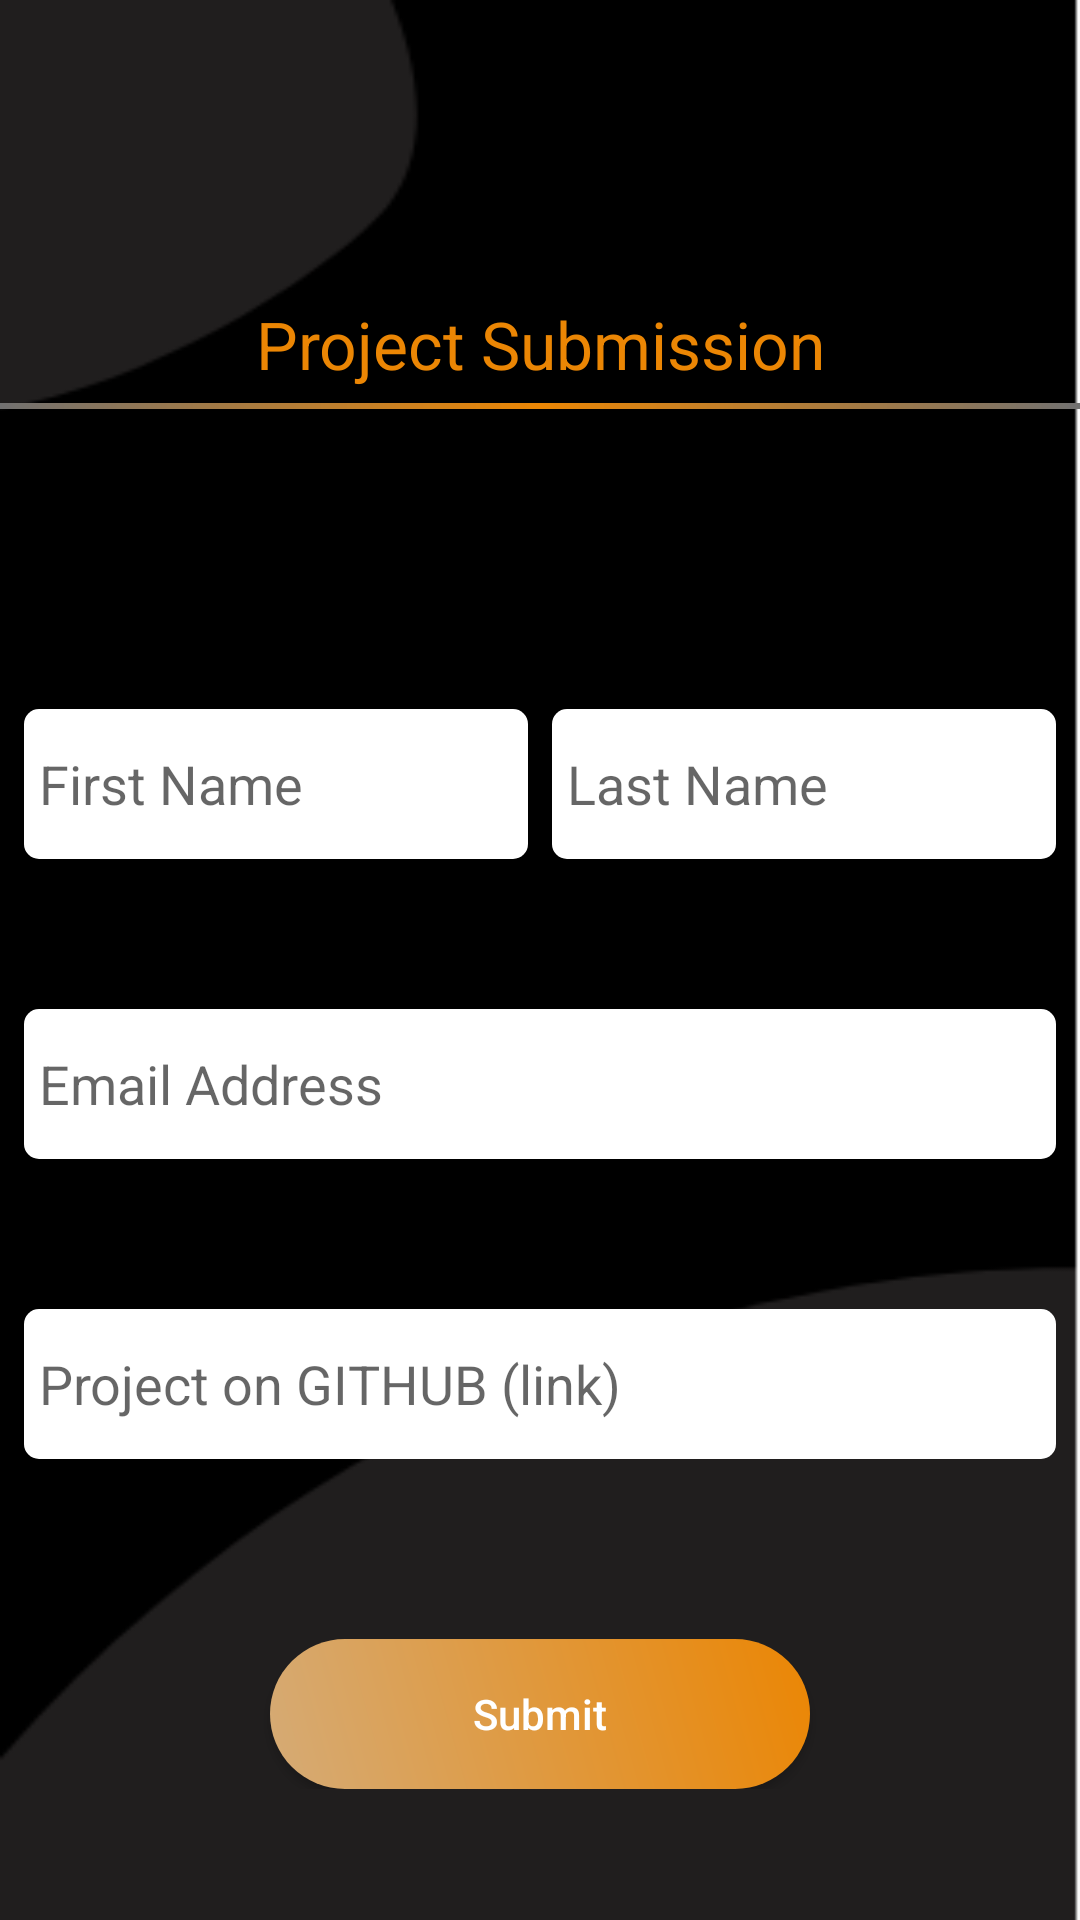

This screen was rendered from an Android layout file. Write that file and the resources it references.
<!-- AndroidManifest.xml: activity theme AppTheme.NoActionBar -->
<!-- res/layout/activity_submit.xml -->
<?xml version="1.0" encoding="utf-8"?>
<RelativeLayout xmlns:android="http://schemas.android.com/apk/res/android"
    xmlns:app="http://schemas.android.com/apk/res-auto"
    xmlns:tools="http://schemas.android.com/tools"
    android:layout_width="match_parent"
    android:layout_height="match_parent"
    android:fitsSystemWindows="true"
    android:background="@drawable/bkg"
    tools:context=".SubmitActivity">


    <ScrollView
        android:layout_width="match_parent"
        android:layout_height="match_parent"
        android:fitsSystemWindows="true">

        <androidx.constraintlayout.widget.ConstraintLayout
            android:layout_width="match_parent"
            android:layout_height="wrap_content"
            android:fitsSystemWindows="true">

            <com.google.android.material.appbar.AppBarLayout
                android:id="@+id/appBarLayout"
                android:layout_width="match_parent"
                android:layout_height="wrap_content"
                android:theme="@style/AppTheme.AppBarOverlay"
                tools:ignore="MissingConstraints"
                android:background="@null"
                android:fitsSystemWindows="true">

                <LinearLayout
                    android:layout_width="match_parent"
                    android:layout_height="match_parent"
                    android:layout_marginTop="20dp"
                    android:layout_gravity="center"
                    android:orientation="vertical"
                    android:paddingTop="25dp">

                    <LinearLayout
                        android:layout_width="match_parent"
                        android:layout_height="match_parent"
                        android:layout_gravity="center"
                        android:orientation="horizontal">

                        <Button
                            android:id="@+id/btn_back"
                            android:layout_width="32dp"
                            android:layout_height="29dp"
                            android:layout_gravity="center"
                            android:layout_marginLeft="5dp"
                            android:layout_marginTop="5dp"
                            android:background="@drawable/ic_baseline_keyboard_backspace_24" />

                        <ImageView
                            android:id="@+id/imageView"
                            android:layout_width="330dp"
                            android:layout_height="30dp"
                            android:layout_marginLeft="-15dp"
                            android:layout_marginTop="5dp"
                            app:srcCompat="@drawable/ic_gads_logo" />


                    </LinearLayout>

                    <LinearLayout
                        android:layout_width="match_parent"
                        android:layout_height="match_parent"
                        android:layout_gravity="center"
                        android:layout_marginTop="5dp"
                        android:orientation="vertical">

                        <TextView
                            android:id="@+id/textView"
                            android:layout_width="match_parent"
                            android:layout_height="wrap_content"
                            android:layout_marginTop="15dp"
                            android:gravity="center"
                            android:text="@string/text_project_submission"
                            android:textAppearance="@android:style/TextAppearance.Material.Large"
                            android:textColor="@color/colorAccent" />

                        <View
                            android:id="@+id/divider2"
                            android:layout_width="wrap_content"
                            android:layout_height="2dp"
                            android:layout_marginTop="5dp"
                            android:background="@drawable/shape_separator" />
                    </LinearLayout>

                </LinearLayout>


            </com.google.android.material.appbar.AppBarLayout>

            <EditText
                android:id="@+id/editTextFirstName"
                android:layout_width="0dp"
                android:layout_height="50dp"
                android:layout_marginStart="8dp"
                android:layout_marginTop="100dp"
                android:layout_marginEnd="4dp"
                android:background="@drawable/shape_input"
                android:ems="10"
                android:hint="@string/text_first_name"
                android:inputType="textPersonName"
                android:padding="5dp"
                app:layout_constraintEnd_toStartOf="@+id/editTextLastName"
                app:layout_constraintStart_toStartOf="parent"
                app:layout_constraintTop_toBottomOf="@+id/appBarLayout" />

            <EditText
                android:id="@+id/editTextLastName"
                android:layout_width="0dp"
                android:layout_height="50dp"
                android:layout_marginStart="4dp"
                android:layout_marginTop="100dp"
                android:layout_marginEnd="8dp"
                android:background="@drawable/shape_input"
                android:ems="10"
                android:inputType="textPersonName"
                android:padding="5dp"
                android:hint="@string/text_last_name"
                app:layout_constraintEnd_toEndOf="parent"
                app:layout_constraintStart_toEndOf="@+id/editTextFirstName"
                app:layout_constraintTop_toBottomOf="@+id/appBarLayout" />

            <EditText
                android:id="@+id/editTextEmail"
                android:layout_width="0dp"
                android:layout_height="50dp"
                android:layout_marginStart="8dp"
                android:layout_marginTop="50dp"
                android:layout_marginEnd="8dp"
                android:background="@drawable/shape_input"
                android:ems="10"
                android:hint="@string/text_email_address"
                android:inputType="textEmailAddress"
                android:padding="5dp"
                app:layout_constraintEnd_toEndOf="parent"
                app:layout_constraintStart_toStartOf="parent"
                app:layout_constraintTop_toBottomOf="@+id/editTextFirstName" />

            <EditText
                android:id="@+id/editTextProjectLink"
                android:layout_width="0dp"
                android:layout_height="50dp"
                android:layout_marginStart="8dp"
                android:layout_marginTop="50dp"
                android:layout_marginEnd="8dp"
                android:background="@drawable/shape_input"
                android:ems="10"
                android:hint="@string/text_project_on_github_link"
                android:inputType="textUri"
                android:padding="5dp"
                app:layout_constraintEnd_toEndOf="parent"
                app:layout_constraintStart_toStartOf="parent"
                app:layout_constraintTop_toBottomOf="@+id/editTextEmail" />

            <Button
                android:id="@+id/btn_submit"
                android:layout_width="wrap_content"
                android:layout_height="wrap_content"
                android:layout_marginStart="8dp"
                android:layout_marginTop="60dp"
                android:layout_marginEnd="8dp"
                android:background="@drawable/shape_submit_gradient"
                android:minWidth="180dp"
                android:minHeight="50dp"
                android:text="@string/btn_submit"
                android:textAllCaps="false"
                android:textColor="@color/colorWhite"
                app:layout_constraintEnd_toEndOf="parent"
                app:layout_constraintStart_toStartOf="parent"
                app:layout_constraintTop_toBottomOf="@+id/editTextProjectLink" />

        </androidx.constraintlayout.widget.ConstraintLayout>
    </ScrollView>
</RelativeLayout>
<!-- resources referenced by this layout -->
<resources>
  <color name="colorAccent">#EB8604</color>
  <color name="colorWhite">#FFFFFF</color>
  <!-- drawable bkg: png bitmap (drawable, 7444 bytes) -->
  <!-- drawable shape_input (drawable) -->
  <?xml version="1.0" encoding="utf-8"?>
  <shape xmlns:android="http://schemas.android.com/apk/res/android"
      android:shape="rectangle">
   <solid android:color="@color/colorWhite"/>
      <corners
          android:bottomLeftRadius="5dp"
          android:bottomRightRadius="5dp"
          android:topLeftRadius="5dp"
          android:topRightRadius="5dp"
          />
  
  </shape>
  <!-- drawable shape_separator (drawable) -->
  <?xml version="1.0" encoding="utf-8"?>
  <shape xmlns:android="http://schemas.android.com/apk/res/android"
      android:shape="rectangle" >
  
      <gradient
          android:angle="0"
          android:endColor="@color/colorPrimaryDarkLight"
          android:centerColor="@color/colorAccent"
          android:startColor="@color/colorPrimaryDarkLight"
          android:type="linear" />
  
  </shape>
  <!-- drawable shape_submit_gradient (drawable) -->
  <?xml version="1.0" encoding="utf-8"?>
  <shape xmlns:android="http://schemas.android.com/apk/res/android"
      android:shape="rectangle">
   <solid android:color="@color/colorWhite"/>
      <corners
          android:bottomLeftRadius="25dp"
          android:bottomRightRadius="25dp"
          android:topLeftRadius="25dp"
          android:topRightRadius="25dp"
          />
      <gradient
          android:angle="45"
          android:startColor="@color/colorAccentLight"
          android:endColor="@color/colorAccent"
          />
  
  </shape>
  <string name="btn_submit">Submit</string>
  <string name="text_email_address">Email Address</string>
  <string name="text_first_name">First Name</string>
  <string name="text_last_name">Last Name</string>
  <string name="text_project_on_github_link">Project on GITHUB (link)</string>
  <string name="text_project_submission">Project Submission</string>
  <style name="AppTheme.AppBarOverlay" parent="ThemeOverlay.AppCompat.Dark.ActionBar" />
  <style name="AppTheme.NoActionBar">
          <item name="windowActionBar">false</item>
          <item name="windowNoTitle">true</item>
      </style>
  <color name="colorPrimaryDarkLight">#717171</color>
  <color name="colorAccentLight">#D5AB76</color>
</resources>
